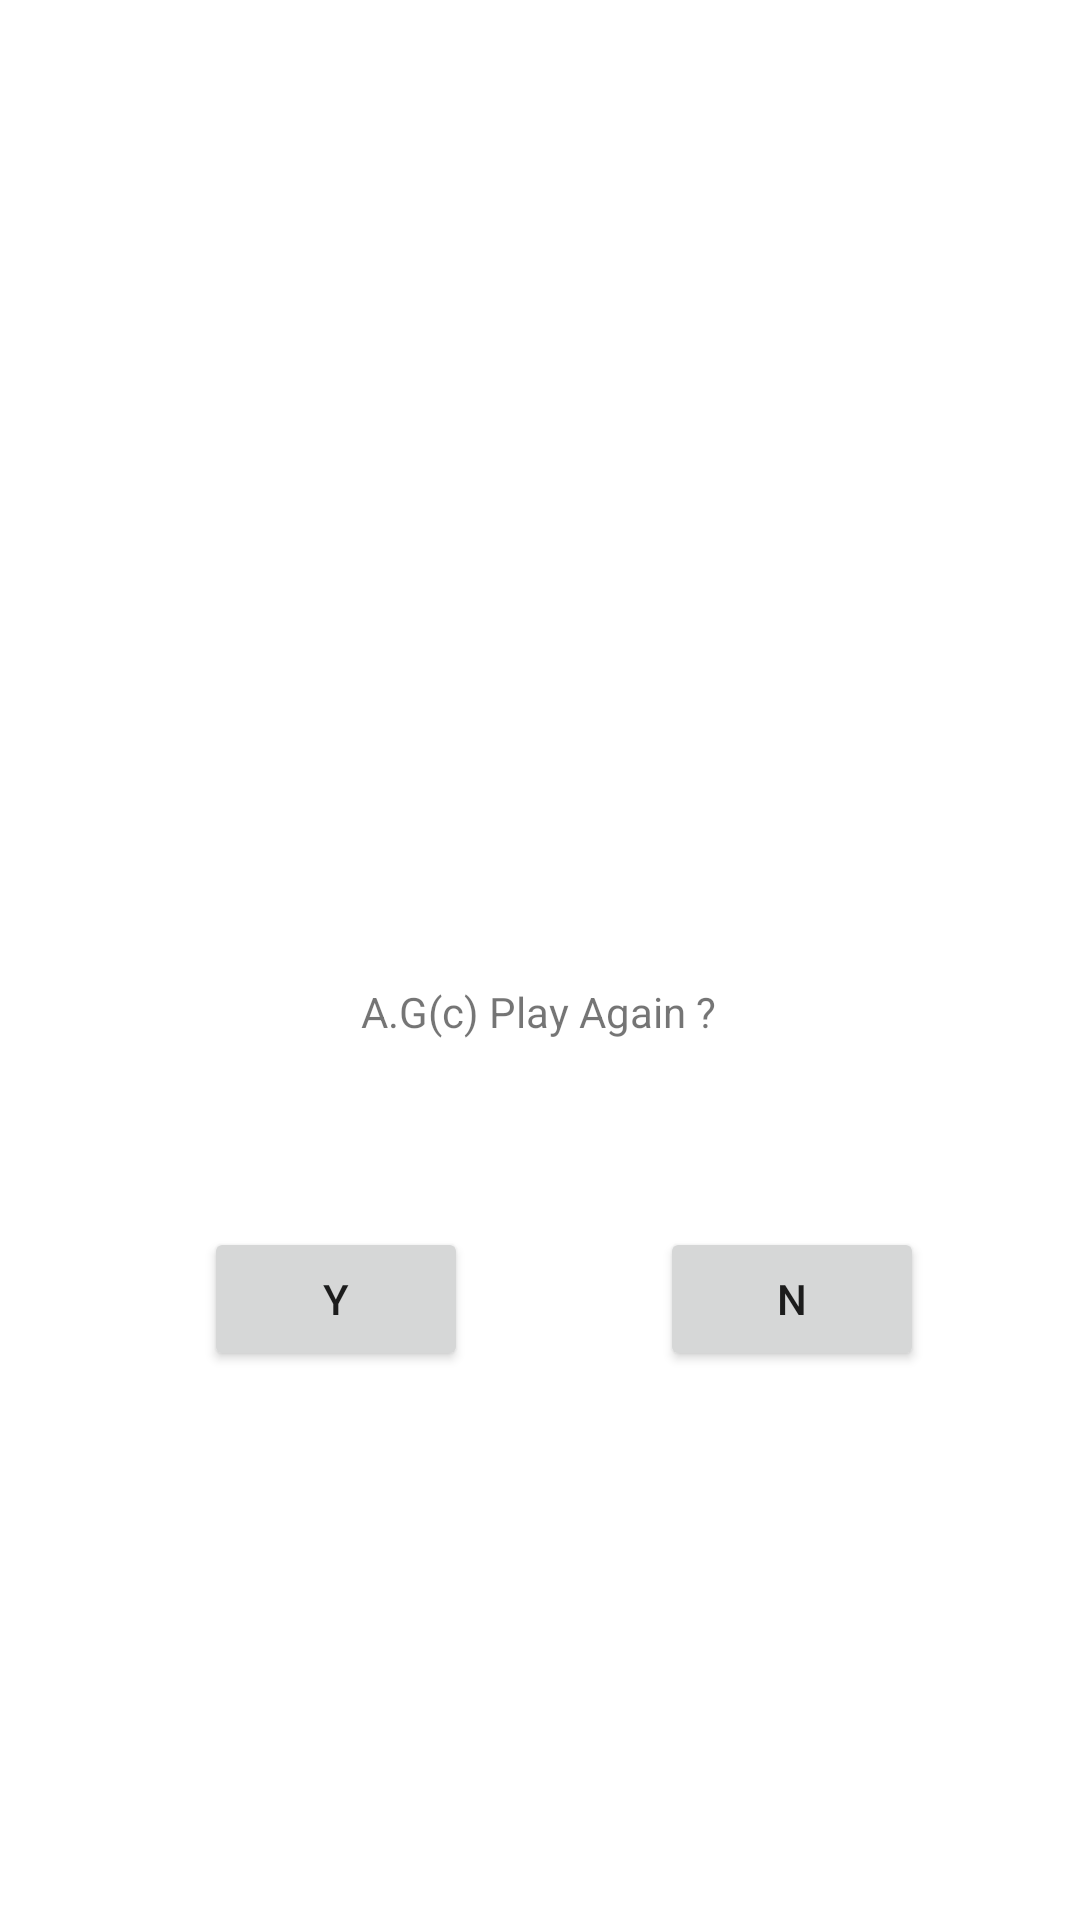

The Android layout XML behind this screen, and the referenced resources:
<!-- AndroidManifest.xml: application theme Theme.CasioWatchGameRetro -->
<!-- res/layout/activity_end_game.xml -->
<?xml version="1.0" encoding="utf-8"?>
<androidx.constraintlayout.widget.ConstraintLayout xmlns:android="http://schemas.android.com/apk/res/android"
    xmlns:app="http://schemas.android.com/apk/res-auto"
    xmlns:tools="http://schemas.android.com/tools"
    android:layout_width="match_parent"
    android:layout_height="match_parent"
    tools:context=".EndGame">

    <TextView
        android:id="@+id/statusTxtId"
        android:layout_width="136dp"
        android:layout_height="56dp"
        android:layout_margin="20dp"
        android:gravity="center|center_horizontal"
        app:layout_constraintBottom_toBottomOf="parent"
        app:layout_constraintEnd_toEndOf="parent"
        app:layout_constraintHorizontal_bias="0.498"
        app:layout_constraintStart_toStartOf="parent"
        app:layout_constraintTop_toTopOf="parent"
        app:layout_constraintVertical_bias="0.152" />

    <TextView
        android:id="@+id/scoringInfoTxtId"
        android:layout_width="82dp"
        android:layout_height="61dp"
        android:gravity="center|center_horizontal"
        app:layout_constraintBottom_toBottomOf="parent"
        app:layout_constraintEnd_toEndOf="parent"
        app:layout_constraintHorizontal_bias="0.507"
        app:layout_constraintStart_toStartOf="parent"
        app:layout_constraintTop_toBottomOf="@+id/statusTxtId"
        app:layout_constraintVertical_bias="0.076" />

    <TextView
        android:id="@+id/palyAgainTxtId"
        android:layout_width="wrap_content"
        android:layout_height="wrap_content"
        android:gravity="center"
        android:text="A.G(c) Play Again ?"
        app:layout_constraintBottom_toBottomOf="parent"
        app:layout_constraintEnd_toEndOf="parent"
        app:layout_constraintHorizontal_bias="0.498"
        app:layout_constraintStart_toStartOf="parent"
        app:layout_constraintTop_toBottomOf="@+id/scoringInfoTxtId"
        app:layout_constraintVertical_bias="0.206" />

    <Button
        android:id="@+id/yesBtnId"
        android:layout_width="wrap_content"
        android:layout_height="wrap_content"
        android:layout_marginStart="68dp"
        android:layout_marginTop="60dp"
        android:text="Y"
        app:layout_constraintBottom_toBottomOf="parent"
        app:layout_constraintStart_toStartOf="parent"
        app:layout_constraintTop_toBottomOf="@+id/palyAgainTxtId"
        app:layout_constraintVertical_bias="0.013" />

    <Button
        android:id="@+id/noBtnId"
        android:layout_width="wrap_content"
        android:layout_height="wrap_content"
        android:layout_marginTop="60dp"
        android:layout_marginEnd="52dp"
        android:text="N"
        app:layout_constraintBottom_toBottomOf="parent"
        app:layout_constraintEnd_toEndOf="parent"
        app:layout_constraintTop_toBottomOf="@+id/palyAgainTxtId"
        app:layout_constraintVertical_bias="0.013" />
</androidx.constraintlayout.widget.ConstraintLayout>
<!-- resources referenced by this layout -->
<resources>
  <style name="Theme.CasioWatchGameRetro" parent="Theme.MaterialComponents.DayNight.DarkActionBar">
          
          <item name="colorPrimary">@color/purple_500</item>
          <item name="colorPrimaryVariant">@color/purple_700</item>
          <item name="colorOnPrimary">@color/white</item>
          
          <item name="colorSecondary">@color/teal_200</item>
          <item name="colorSecondaryVariant">@color/teal_700</item>
          <item name="colorOnSecondary">@color/black</item>
          
          <item name="android:statusBarColor" tools:targetApi="l">?attr/colorPrimaryVariant</item>
          
      </style>
  <color name="purple_500">#FF6200EE</color>
  <color name="purple_700">#FF3700B3</color>
  <color name="white">#FFFFFFFF</color>
  <color name="teal_200">#FF03DAC5</color>
  <color name="teal_700">#FF018786</color>
  <color name="black">#FF000000</color>
</resources>
